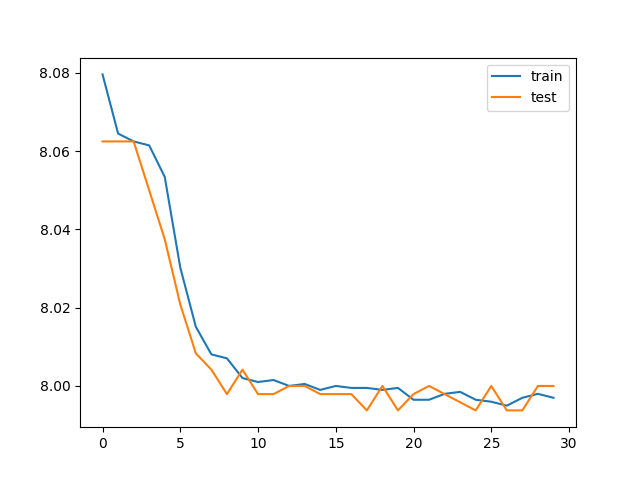

Source data for this figure (header and first rows):
train_loss, test_loss, save
8.08, 8.062, V
8.065, 8.062, 
8.062, 8.062, 
8.061, 8.05, V
8.053, 8.037, V
8.03, 8.021, V
8.015, 8.008, V
8.008, 8.004, V
8.007, 7.998, V
8.002, 8.004, 
8.001, 7.998, 
8.002, 7.998, 
8.0, 8.0, 
8.001, 8.0, 
7.999, 7.998, 
8.0, 7.998, 
7.999, 7.998, 
7.999, 7.994, V
7.999, 8.0, 
7.999, 7.994, 
7.996, 7.998, 
7.996, 8.0, 
7.998, 7.998, 
7.998, 7.996, 
7.996, 7.994, 
7.996, 8.0, 
7.995, 7.994, 
7.997, 7.994, 
7.998, 8.0, 
7.997, 8.0, 
